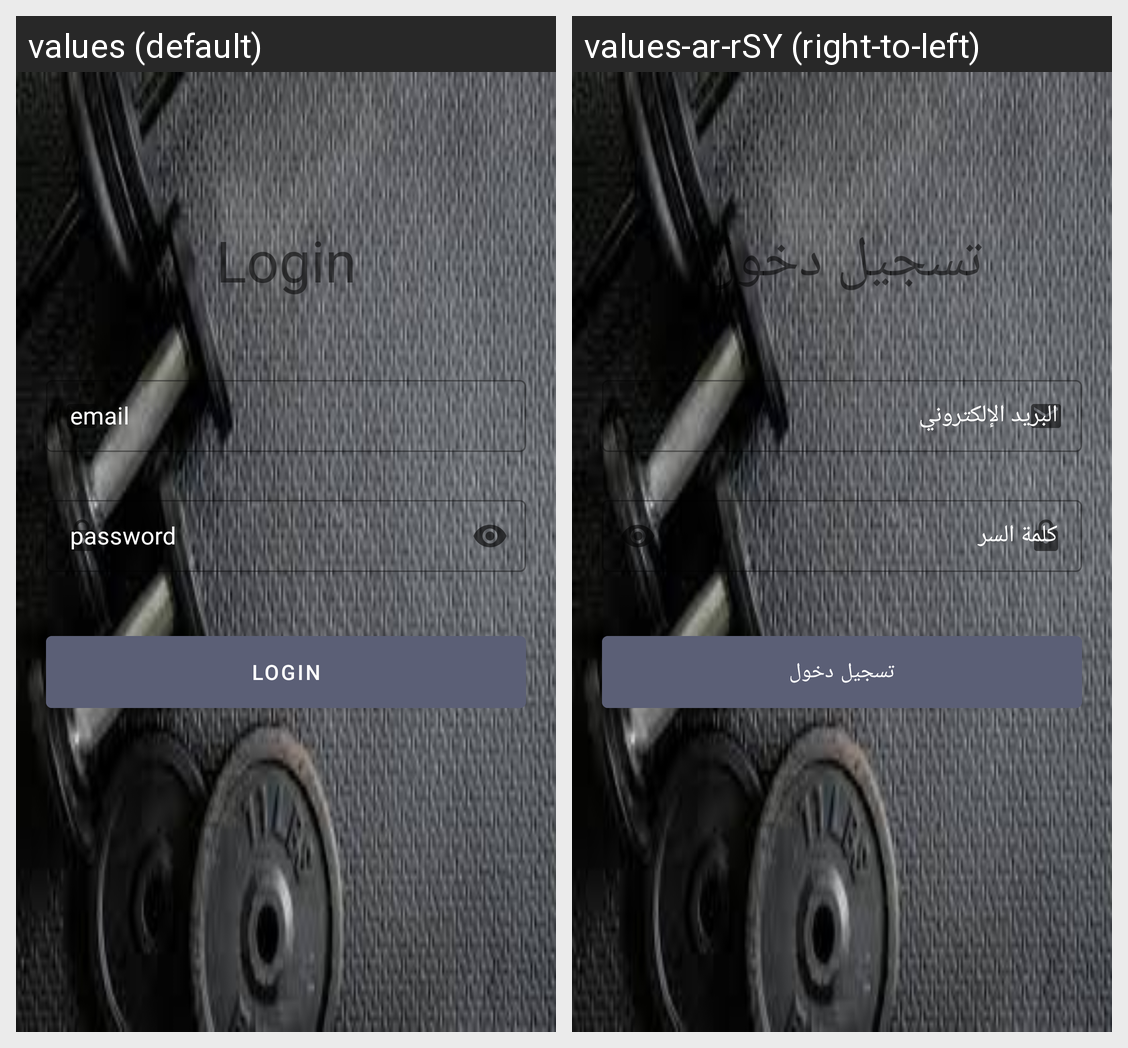

The same Android screen rendered under two of its app's locales, left to right. List the strings drawn on it with the default value and each locale's translation.
Android screen res/layout/activity_trainee_login.xml rendered under 2 locales, left to right: values (default), values-ar-rSY (right-to-left). Device: Nexus 5 (rendered at 1080×1920; each locale shown at half size, 540×960, under a caption strip naming it); theme Theme.PGM.
Strings drawn on this screen, with the default value and each locale's value (text and hints the layout hard-codes, and strings that could not be matched under every locale, appear in the picture but are not listed):

login
  values: Login
  values-ar-rSY: تسجيل دخول

email_address
  values: email
  values-ar-rSY: البريد الإلكتروني

password
  values: password
  values-ar-rSY: كلمة السر
